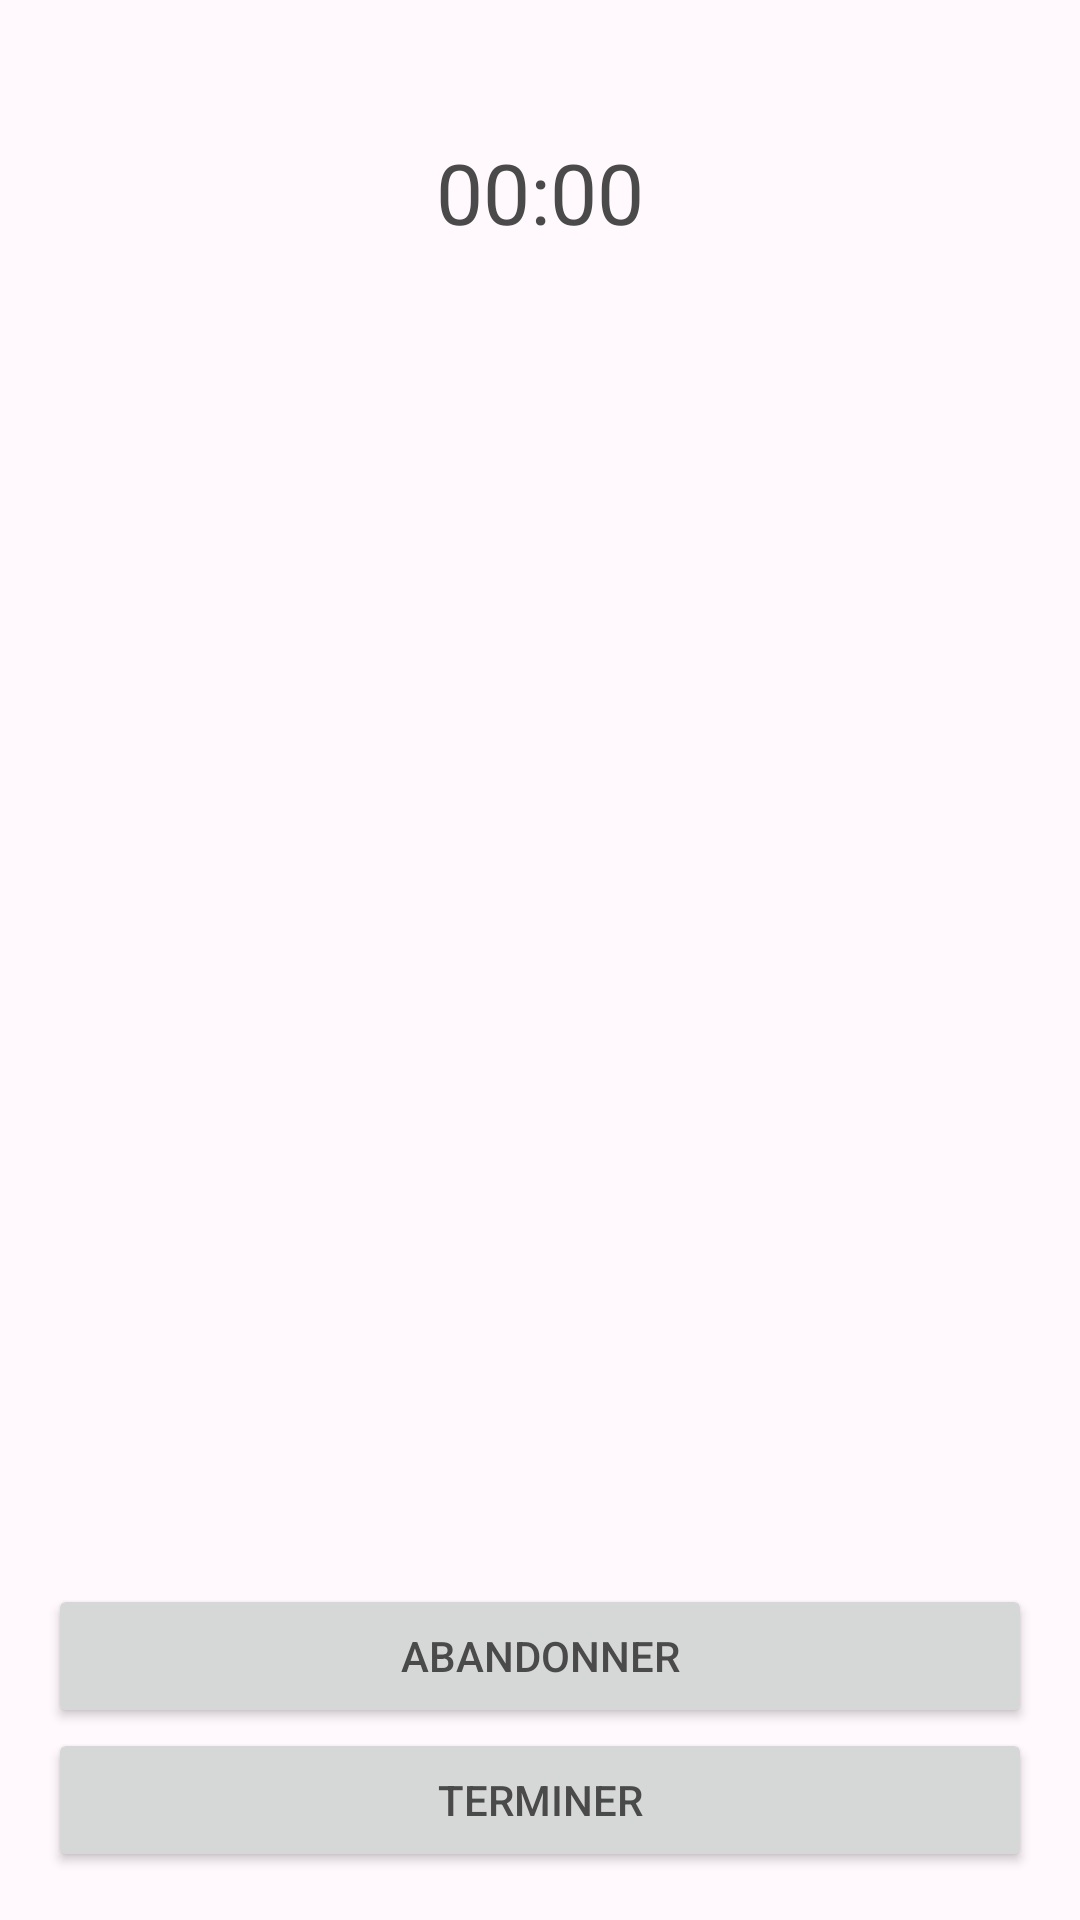

The Android layout XML behind this screen, and the referenced resources:
<!-- AndroidManifest.xml: application theme Theme.Faiza.Soft -->
<!-- res/layout/fragment_entrainement_en_cours.xml -->
<LinearLayout xmlns:android="http://schemas.android.com/apk/res/android"
    android:orientation="vertical"
    android:padding="16dp"
    android:layout_width="match_parent"
    android:layout_height="match_parent">

    <TextView
        android:id="@+id/txtTitreProgramme"
        android:textSize="22sp"
        android:layout_width="wrap_content"
        android:layout_height="wrap_content"/>

    <TextView
        android:id="@+id/txtChrono"
        android:text="00:00"
        android:textSize="28sp"
        android:gravity="center"
        android:layout_width="match_parent"
        android:layout_height="wrap_content"/>

    <FrameLayout
        android:id="@+id/containerProgrammeEditor"
        android:layout_width="match_parent"
        android:layout_height="0dp"
        android:layout_weight="1"/>

    <Button
        android:id="@+id/btnAbandonner"
        android:text="Abandonner"
        android:layout_width="match_parent"
        android:layout_height="wrap_content"/>

    <Button
        android:id="@+id/btnTerminer"
        android:text="Terminer"
        android:layout_width="match_parent"
        android:layout_height="wrap_content"/>
</LinearLayout>
<!-- resources referenced by this layout -->
<resources>
  <style name="Theme.Faiza.Soft" parent="Theme.MaterialComponents.Light.NoActionBar">
          <item name="android:statusBarColor">@color/soft_primary_variant</item>
          <item name="android:navigationBarColor">@color/soft_primary</item>
  
          <item name="colorPrimary">@color/soft_primary</item>
          <item name="colorPrimaryVariant">@color/soft_primary_variant</item>
          <item name="colorSecondary">@color/soft_secondary</item>
  
          <item name="android:textColor">@color/soft_on_bg</item>
          <item name="android:background">@color/soft_bg</item>
      </style>
  <color name="soft_primary_variant">#E8A6F5</color>
  <color name="soft_primary">#FFB3DA</color>
  <color name="soft_secondary">#C9E7FF</color>
  <color name="soft_on_bg">#4A4A4A</color>
  <color name="soft_bg">#FFF8FD</color>
</resources>
